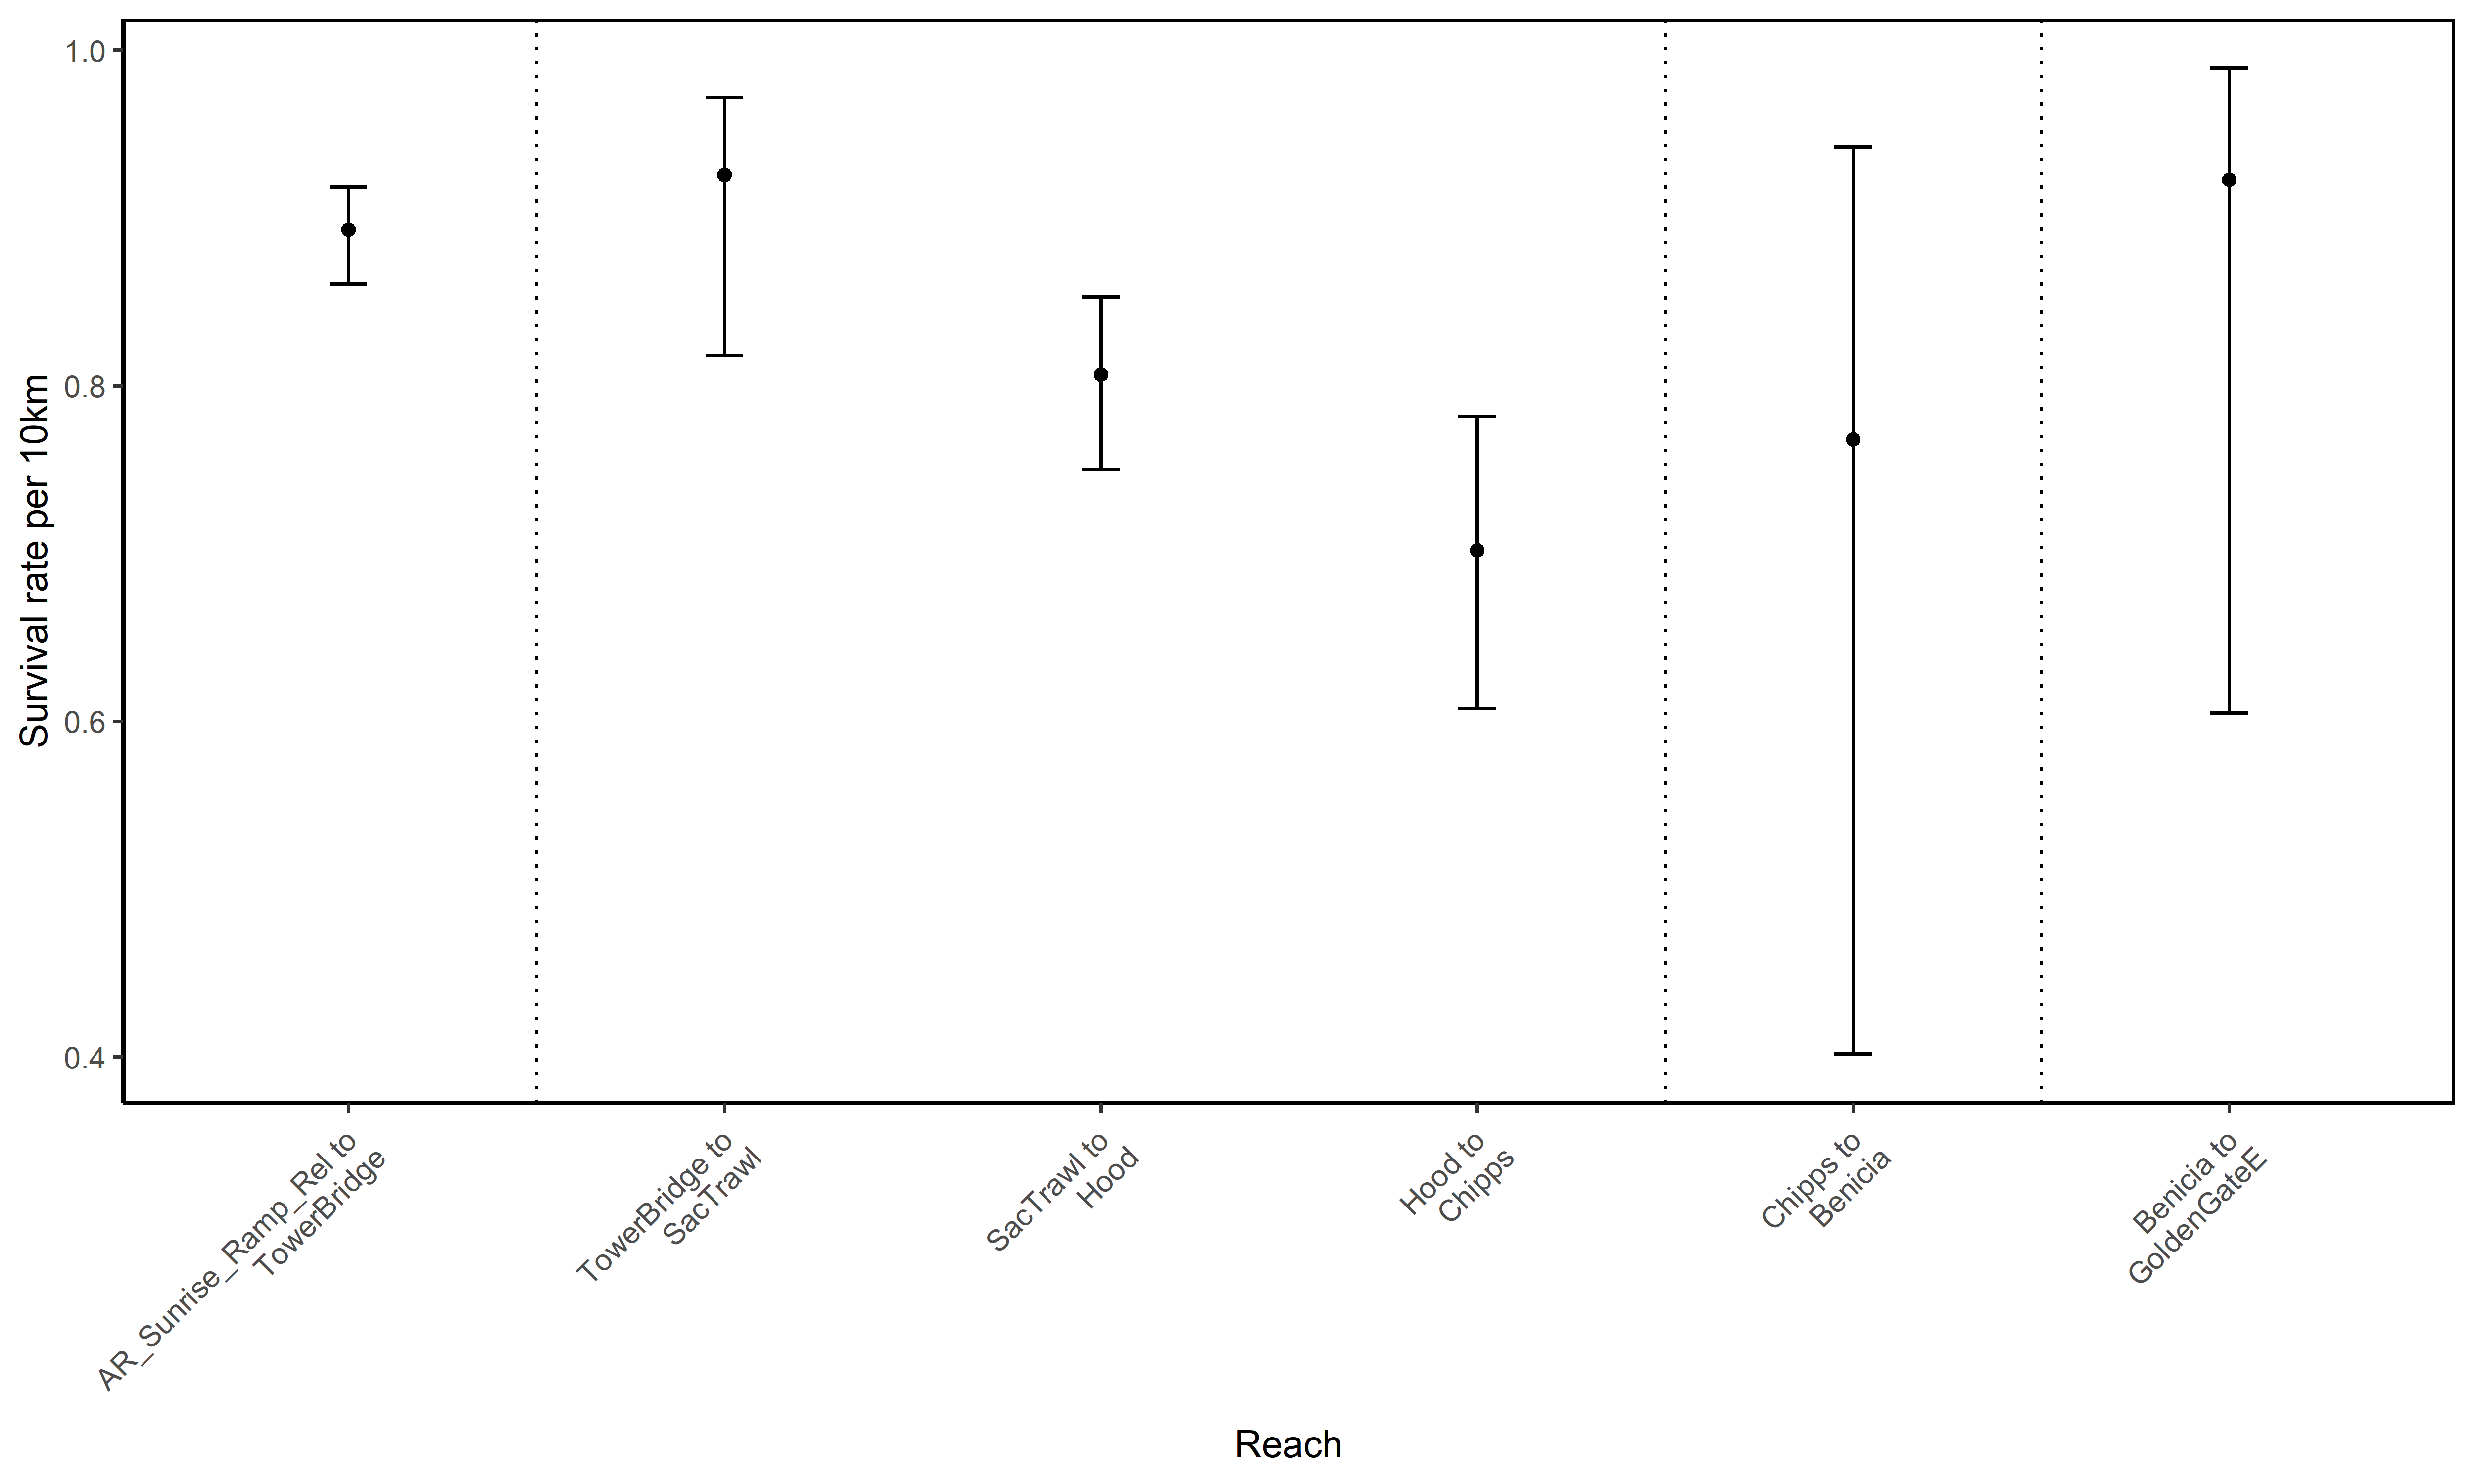

Data behind this chart, as committed beside it:
StudyID, Reach #, Reach, RKM, Region, Survival rate per 10km (SE), LCI, UCI, N
Nimbus_Fall_2018, 1, AR_Sunrise_Ramp_Rel to TowerBridge, 206.04 to 172, Amer R, 0.89 (0.01), 0.86, 0.92, 102
Nimbus_Fall_2018, 2, TowerBridge to SacTrawl, 172 to 166.815, Lower Sac R, 0.93 (0.04), 0.82, 0.97, 98
Nimbus_Fall_2018, 3, SacTrawl to Hood, 166.815 to 138.22, Lower Sac R, 0.81 (0.03), 0.75, 0.85, 53
Nimbus_Fall_2018, 4, Hood to Chipps, 138.22 to 71.48, Lower Sac R, 0.7 (0.04), 0.61, 0.78, 5
Nimbus_Fall_2018, 5, Chipps to Benicia, 71.48 to 52.14, West Delta, 0.77 (0.14), 0.4, 0.94, 3
Nimbus_Fall_2018, 6, Benicia to GoldenGateE, 52.14 to 1.71, Carquinez Strait, 0.92 (0.07), 0.61, 0.99, 2
Nimbus_Fall_2018, 7, GoldenGateE to GoldenGateW, 1.71 to 0.8, SF Bay, 0.05 (0.04), 0.01, 0.19, 1
